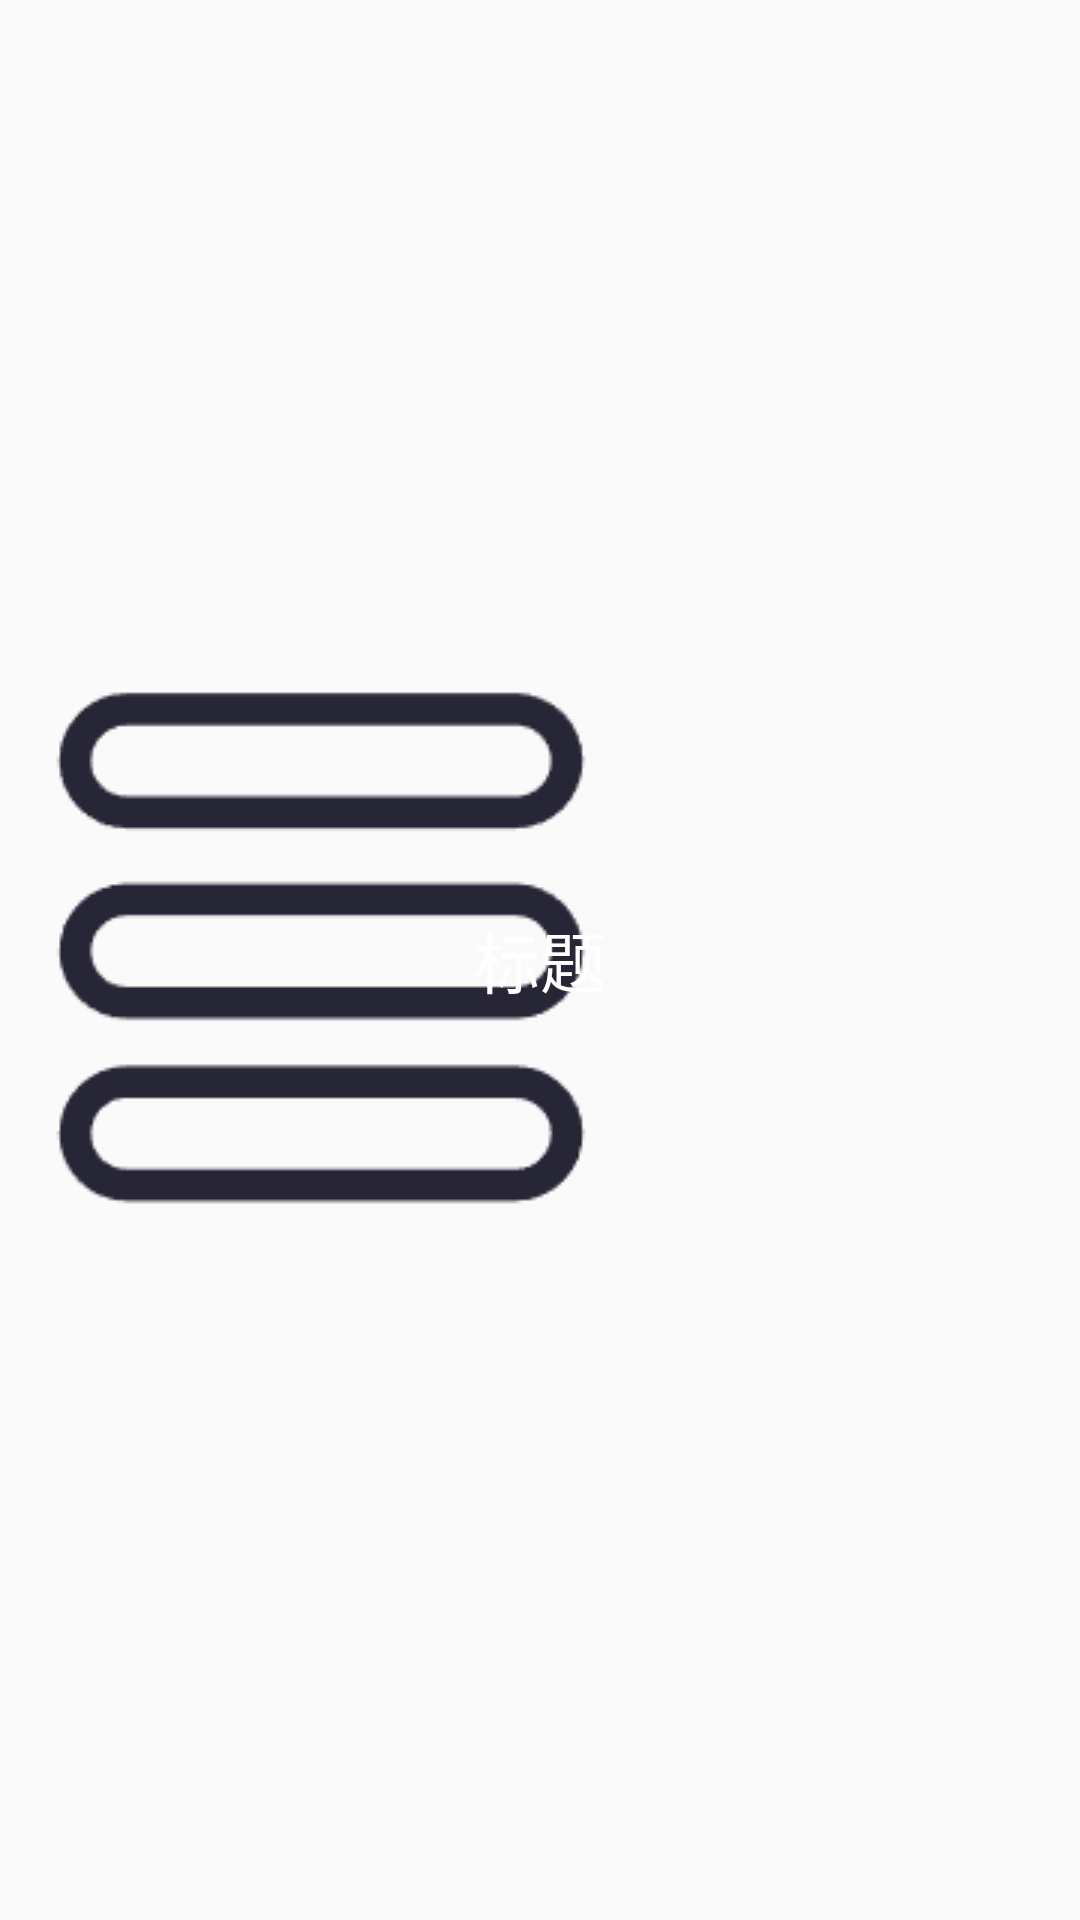

The Android layout XML behind this screen, and the referenced resources:
<!-- AndroidManifest.xml: application theme Theme.DaysMaster -->
<!-- res/layout/title_bar.xml -->
<?xml version="1.0" encoding="utf-8"?>
<RelativeLayout xmlns:android="http://schemas.android.com/apk/res/android"
    android:layout_width="match_parent"
    android:layout_height="56dp">

    <ImageButton
        android:layout_width="wrap_content"
        android:layout_height="wrap_content"
        android:id="@+id/ib_title_back"
        android:src="@drawable/celan"
        android:background="@null"
        android:layout_centerVertical="true"
        android:layout_marginLeft="10dp"
        android:contentDescription="TODO" />

    <TextView
        android:layout_width="wrap_content"
        android:layout_height="wrap_content"
        android:text="标题"
        android:layout_centerVertical="true"
        android:layout_centerHorizontal="true"
        android:textColor="#fff"
        android:textSize="22sp"
        android:id="@+id/tv_title"
        />
</RelativeLayout>
<!-- resources referenced by this layout -->
<resources>
  <!-- drawable celan: png bitmap (drawable, 3637 bytes) -->
  <style name="Theme.DaysMaster" parent="android:Theme.Material.Light.NoActionBar" />
</resources>
